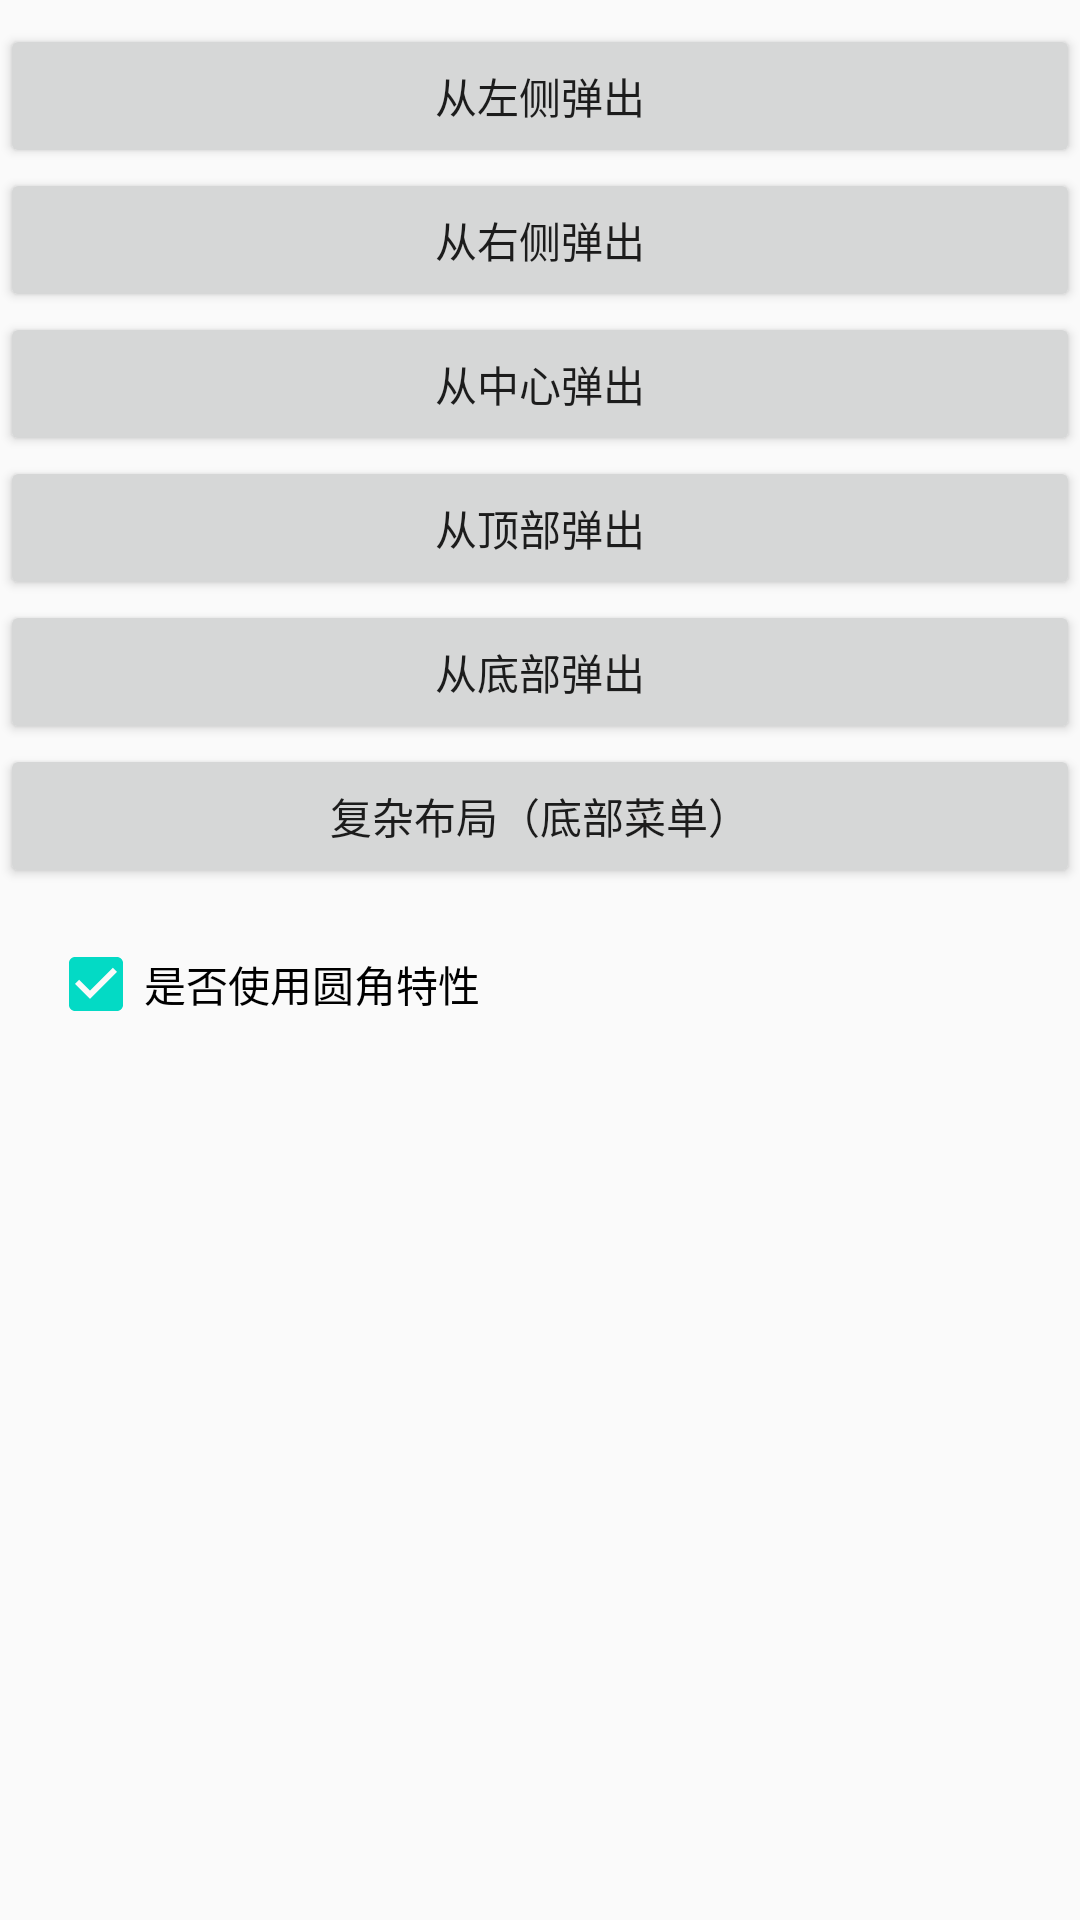

Produce the Android XML layout that renders to this screen, including the resource entries it uses.
<!-- AndroidManifest.xml: application theme AppTheme -->
<!-- res/layout/activity_main.xml -->
<?xml version="1.0" encoding="utf-8"?>
<LinearLayout xmlns:android="http://schemas.android.com/apk/res/android"
    xmlns:app="http://schemas.android.com/apk/res-auto"
    android:layout_width="match_parent"
    android:layout_height="match_parent"
    android:orientation="vertical"
    android:paddingTop="8dp">

    <Button
        android:id="@+id/btn_left"
        android:layout_width="match_parent"
        android:layout_height="wrap_content"
        android:text="从左侧弹出"/>
    <Button
        android:id="@+id/btn_right"
        android:layout_width="match_parent"
        android:layout_height="wrap_content"
        android:text="从右侧弹出"/>
    <Button
        android:id="@+id/btn_center"
        android:layout_width="match_parent"
        android:layout_height="wrap_content"
        android:text="从中心弹出"/>
    <Button
        android:id="@+id/btn_top"
        android:layout_width="match_parent"
        android:layout_height="wrap_content"
        android:text="从顶部弹出"/>
    <Button
        android:id="@+id/btn_bottom"
        android:layout_width="match_parent"
        android:layout_height="wrap_content"
        android:text="从底部弹出"/>
    <Button
        android:id="@+id/btn_bottom_menu"
        android:layout_width="match_parent"
        android:layout_height="wrap_content"
        android:text="复杂布局（底部菜单）"/>
    <CheckBox
        android:id="@+id/checkbox_radius"
        android:layout_width="wrap_content"
        android:layout_height="wrap_content"
        android:layout_marginLeft="16dp"
        android:layout_marginTop="16dp"
        android:checked="true"
        android:text="是否使用圆角特性"/>

</LinearLayout>
<!-- resources referenced by this layout -->
<resources>
  <style name="AppTheme" parent="Theme.AppCompat.Light.DarkActionBar">
          
          <item name="colorPrimary">@color/colorPrimary</item>
          
          <item name="colorPrimaryDark">@color/colorPrimaryDark</item>
          
          <item name="colorAccent">@color/colorAccent</item>
      </style>
  <!-- not gathered from this repository: default colours our renderer supplied (Android Studio template values) -->
  <color name="colorPrimary">#FF6200EE</color>
  <color name="colorPrimaryDark">#FF3700B3</color>
  <color name="colorAccent">#FF03DAC5</color>
</resources>
